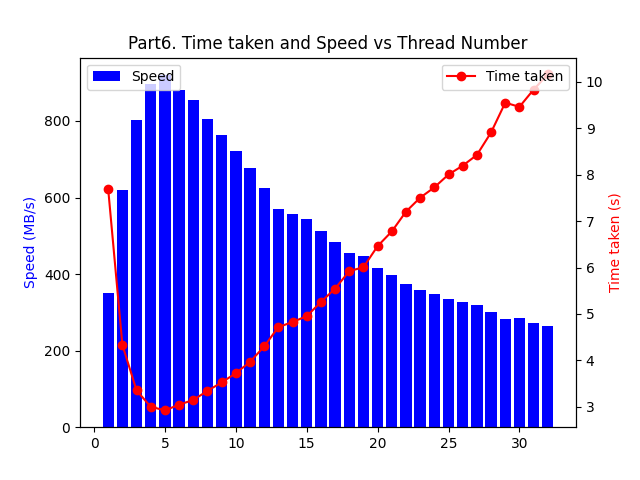

Source data for this figure (header and first rows):
Thread_count, Time_taken, Performance
1, 7.681, 350
2, 4.333, 620.4
3, 3.352, 802
4, 3.002, 895.6
5, 2.923, 919.6
6, 3.047, 882.2
7, 3.148, 854
8, 3.344, 803.9
9, 3.526, 762.5
10, 3.724, 721.9
11, 3.967, 677.6
12, 4.301, 625.1
13, 4.718, 569.8
14, 4.825, 557.1
15, 4.954, 542.7
16, 5.256, 511.4
17, 5.546, 484.7
18, 5.922, 454
19, 6.007, 447.6
20, 6.461, 416.1
21, 6.777, 396.7
22, 7.204, 373.2
23, 7.503, 358.3
24, 7.726, 348
25, 8.003, 335.9
26, 8.193, 328.1
27, 8.424, 319.1
28, 8.908, 301.8
29, 9.549, 281.5
30, 9.46, 284.2
31, 9.831, 273.5
32, 10.16, 264.6
